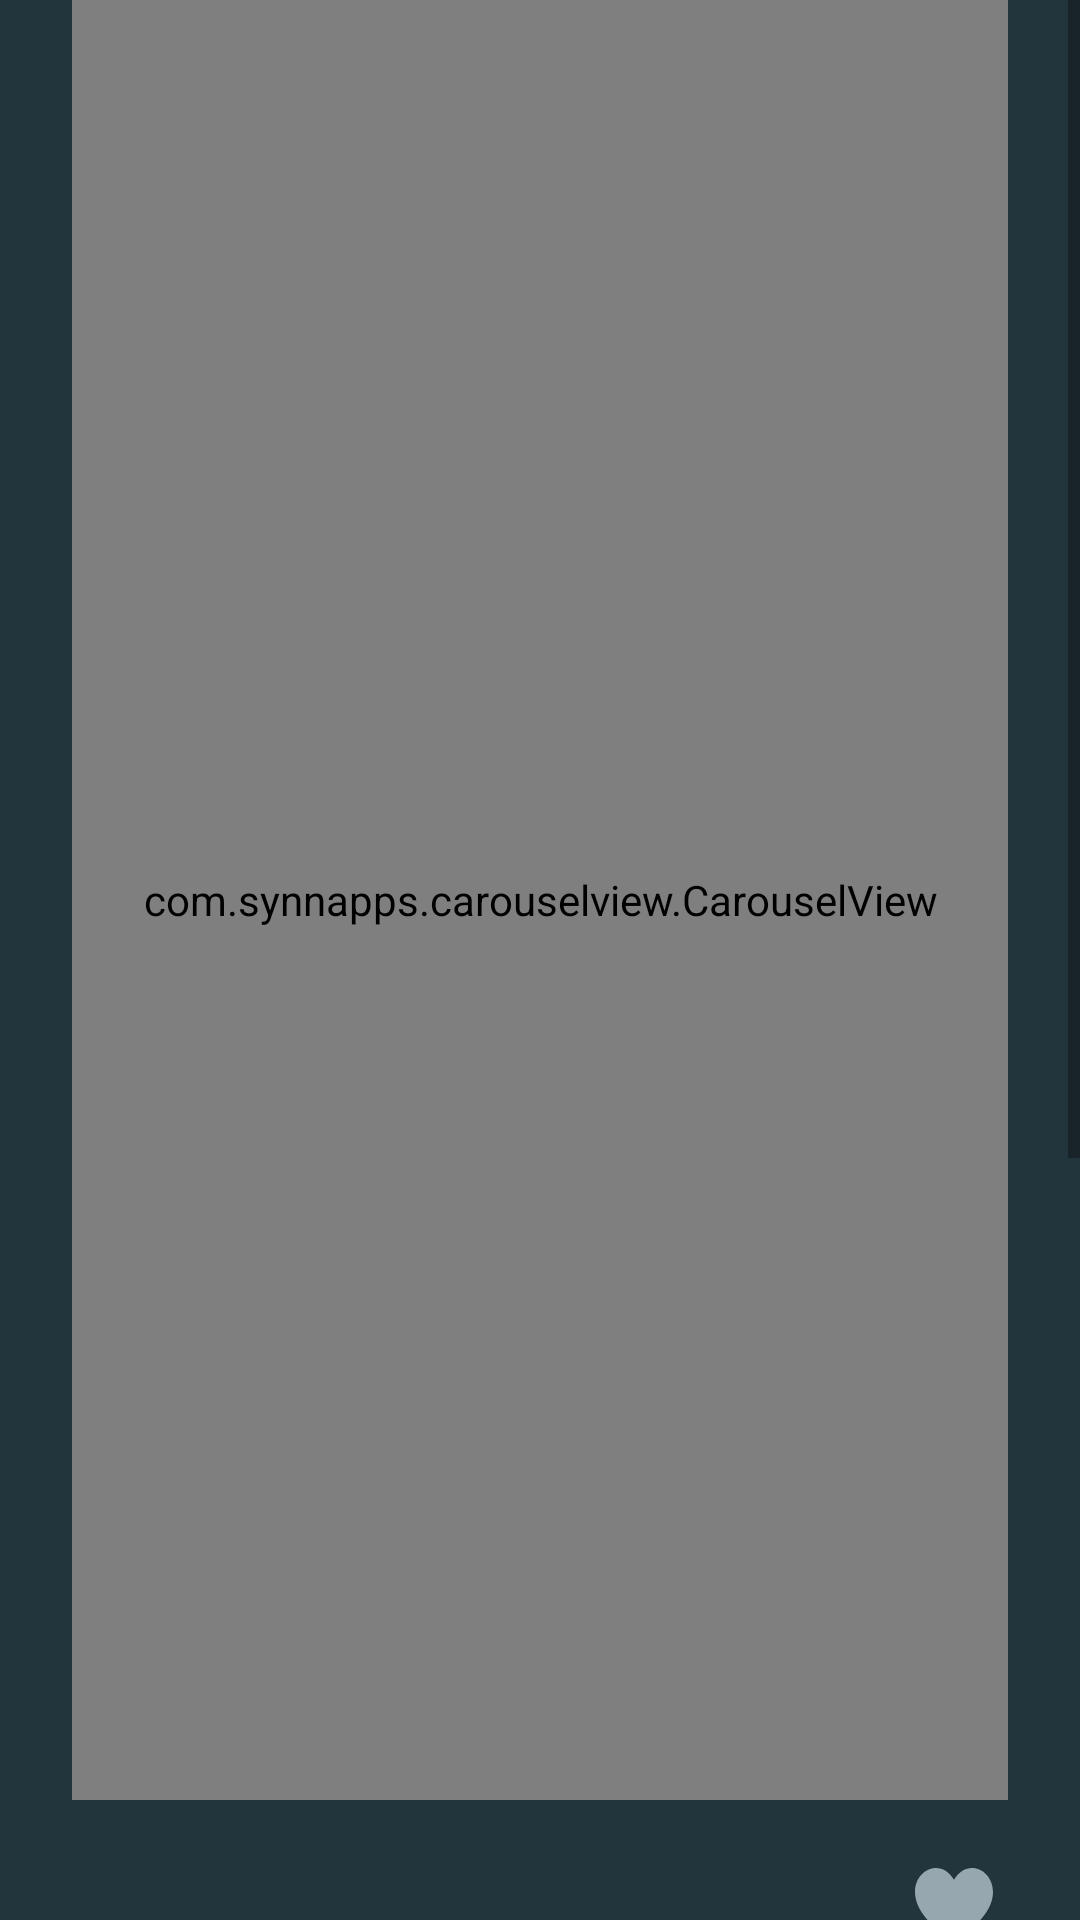

Here is an Android app screen rendered from its layout file. Give the layout XML and the strings, colors and styles it references.
<!-- AndroidManifest.xml: application theme Theme.StoryBoardApp -->
<!-- res/layout/activity_board.xml -->
<?xml version="1.0" encoding="utf-8"?>
<ScrollView xmlns:android="http://schemas.android.com/apk/res/android"
    xmlns:app="http://schemas.android.com/apk/res-auto"
    xmlns:tools="http://schemas.android.com/tools"
    android:id="@+id/scrollViewBoardPage"
    android:layout_width="match_parent"
    android:layout_height="match_parent"
    android:background="#22343C"
    android:orientation="vertical">


    <LinearLayout
        android:layout_width="match_parent"
        android:layout_height="match_parent"
        android:layout_marginStart="24dp"
        android:layout_marginEnd="24dp"
        android:orientation="vertical"
        android:showDividers="middle">

        <com.synnapps.carouselview.CarouselView
            android:id="@+id/carouselView"
            android:layout_width="match_parent"
            android:layout_height="600dp"
            app:fillColor="#FFFFFFFF"
            app:pageColor="#00000000"
            app:radius="6dp"
            app:slideInterval="0"
            app:strokeColor="#FF777777"
            app:strokeWidth="1dp" />


        <LinearLayout
            android:layout_width="match_parent"
            android:layout_height="wrap_content"
            android:layout_marginTop="16dp"
            android:layout_weight="1"
            android:gravity="center">

            <TextView
                android:id="@+id/textViewTitle"
                android:layout_width="wrap_content"
                android:layout_height="wrap_content"
                android:layout_weight=".6"
                android:text=""
                android:textColor="#FFFFFF"
                android:textSize="28sp"
                android:textStyle="bold" />

            <LinearLayout
                android:layout_width="wrap_content"
                android:layout_height="wrap_content">

                <ImageButton
                    android:id="@+id/buttonLike"
                    android:layout_width="26dp"
                    android:layout_height="24dp"
                    android:layout_weight=".6"
                    android:background="@drawable/ic_heart"
                    android:onClick="handleLikeBtnOnPress"
                    android:tint="@color/teal_700" />

                <Space
                    android:layout_width="wrap_content"
                    android:layout_height="wrap_content" />

                <TextView
                    android:id="@+id/textViewNumLikes"
                    android:layout_width="wrap_content"
                    android:layout_height="wrap_content"
                    android:layout_marginLeft="5dp"
                    android:text=""
                    android:textColor="@color/color_white" />
            </LinearLayout>
        </LinearLayout>

        <TextView
            android:id="@+id/textViewAuthor"
            android:layout_width="match_parent"
            android:layout_height="wrap_content"
            android:layout_marginTop="20dp"
            android:text=""
            android:textColor="@color/color_white"
            android:textStyle="bold" />

        <TextView
            android:id="@+id/textViewGenreHeader"
            android:layout_width="match_parent"
            android:layout_height="wrap_content"
            android:layout_marginTop="16dp"
            android:text="@string/board_genre"
            android:textColor="@color/color_paragraph"
            android:textStyle="bold" />

        <TextView
            android:id="@+id/textViewGenre"
            android:layout_width="match_parent"
            android:layout_height="wrap_content"
            android:layout_marginTop="16dp"
            android:text=""
            android:textColor="@color/color_paragraph" />

        <TextView
            android:id="@+id/textViewBodyHeader"
            android:layout_width="match_parent"
            android:layout_height="wrap_content"
            android:layout_marginTop="16dp"
            android:text="@string/board_body"
            android:textColor="@color/color_paragraph"
            android:textStyle="bold" />


        <TextView
            android:id="@+id/textViewBody"
            android:layout_width="match_parent"
            android:layout_height="wrap_content"
            android:layout_marginTop="8dp"
            android:textColor="@color/color_paragraph" />

        <TextView
            android:id="@+id/textViewCommentsHeader"
            android:layout_width="match_parent"
            android:layout_height="wrap_content"
            android:layout_marginTop="16dp"
            android:text="@string/board_comments"
            android:textColor="@color/color_paragraph"
            android:textStyle="bold" />

        <EditText

            android:id="@+id/editTextComment"
            android:layout_width="match_parent"
            android:layout_height="wrap_content"
            android:layout_marginTop="16dp"
            android:gravity="top|left"
            android:hint="@string/board_add_comment"
            android:imeActionLabel="Post"
            android:inputType="textMultiLine"
            android:lines="8"
            android:maxLines="10"
            android:minLines="6"
            android:overScrollMode="always"
            android:textColor="@color/color_paragraph"
            android:textColorHint="@color/color_paragraph"
            android:textSize="14sp" />

        <Button
            android:layout_width="wrap_content"
            android:layout_height="wrap_content"
            android:layout_gravity="right"
            android:layout_marginTop="4dp"
            android:onClick="handleCommentBtnOnPress"
            android:text="@string/board_comment" />

        <ListView
            android:id="@+id/listViewComments"
            android:layout_width="match_parent"
            android:layout_height="wrap_content"
            android:layout_marginTop="16dp">

        </ListView>
    </LinearLayout>
</ScrollView>
<!-- resources referenced by this layout -->
<resources>
  <color name="color_paragraph">#96A7AF</color>
  <color name="color_white">#FFF</color>
  <color name="teal_700">#FF018786</color>
  <!-- drawable ic_heart (drawable) -->
  <vector xmlns:android="http://schemas.android.com/apk/res/android"
      android:width="18dp"
      android:height="17dp"
      android:viewportWidth="18"
      android:viewportHeight="17">
    <path
        android:pathData="M8.9995,17C-8.5584,6.8917 4.14,-5.6755 8.9995,2.7882C13.8598,-5.6755 26.5591,6.8917 8.9995,17Z"
        android:fillColor="#96A7AF"/>
  </vector>
  <string name="board_add_comment">Add comment</string>
  <string name="board_body">Body</string>
  <string name="board_comment">Comment</string>
  <string name="board_comments">Comments</string>
  <string name="board_genre">Genre</string>
  <style name="Theme.StoryBoardApp" parent="Theme.MaterialComponents.DayNight.NoActionBar">
          
          <item name="colorPrimary">#22343b</item>
          <item name="colorPrimaryVariant">#22343b</item>
          <item name="colorOnPrimary">@color/white</item>
          
          <item name="colorSecondary">@color/teal_200</item>
          <item name="colorSecondaryVariant">@color/teal_700</item>
          <item name="colorOnSecondary">@color/black</item>
          
          <item name="android:statusBarColor" tools:targetApi="l">?attr/colorPrimaryVariant</item>
          
      </style>
  <color name="white">#FFFFFFFF</color>
  <color name="teal_200">#FF03DAC5</color>
  <color name="black">#FF000000</color>
</resources>
